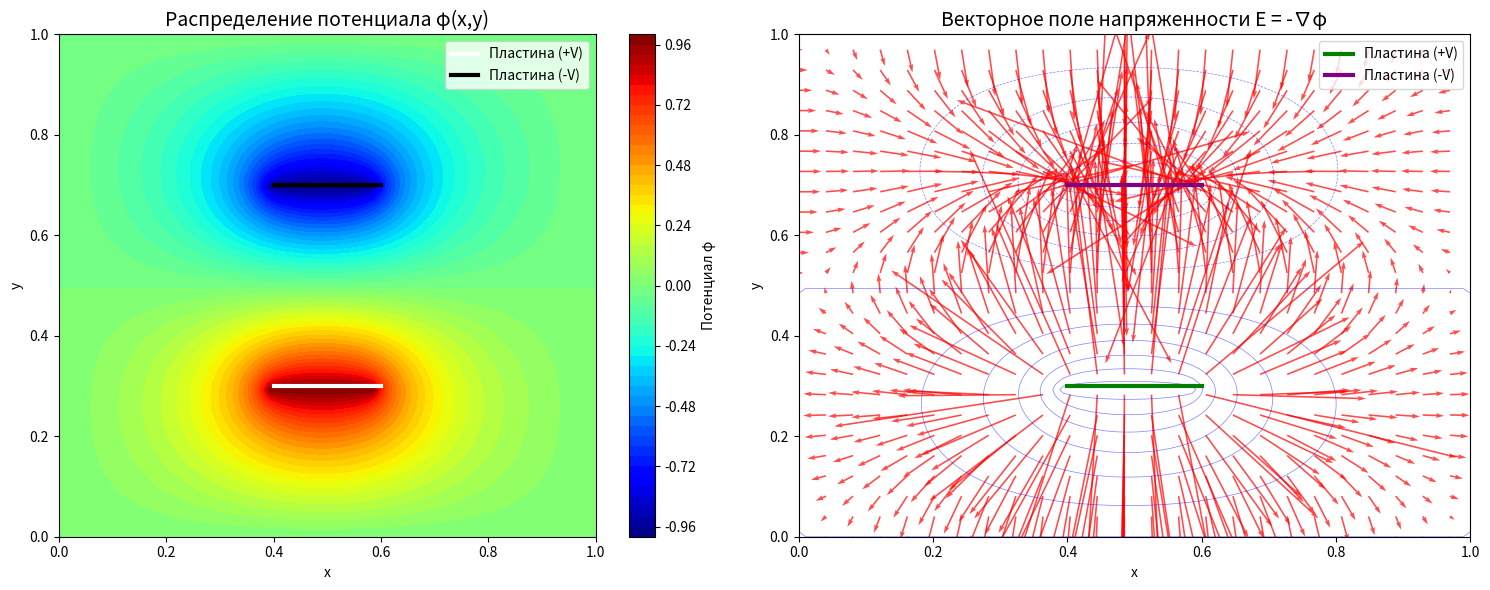

Write Python code to recreate this figure.
import numpy as np
import matplotlib.pyplot as plt
from matplotlib import cm

# Параметры сетки
Nx, Ny = 100, 100  # Размеры сетки
Lx, Ly = 1.0, 1.0  # Физические размеры области
dx, dy = Lx/(Nx-1), Ly/(Ny-1)  # Шаги сетки

# Параметры задачи
V = 1.0  # Напряжение на пластинах
plate_width = 0.2  # Ширина пластин
plate_pos_y1 = 0.3  # Положение первой пластины
plate_pos_y2 = 0.7  # Положение второй пластины

# Инициализация потенциала
phi = np.zeros((Ny, Nx))

# Установка граничных условий
# Боковые границы: phi = 0
phi[:, 0] = 0.0    # Левая граница
phi[:, -1] = 0.0   # Правая граница

# Пластины
plate_start_x = int((Lx - plate_width)/2 / dx)
plate_end_x = int((Lx + plate_width)/2 / dx)
plate_y1 = int(plate_pos_y1 / dy)
plate_y2 = int(plate_pos_y2 / dy)

# Верхняя пластина: phi = -V
phi[plate_y2, plate_start_x:plate_end_x] = -V

# Нижняя пластина: phi = V
phi[plate_y1, plate_start_x:plate_end_x] = V

# Копия для граничных условий (чтобы не перезаписывать их)
phi_boundary = phi.copy()


def gauss_seidel(phi, phi_boundary, max_iter=10000, tolerance=1e-6):
    """
    Решение уравнения Лапласа методом Гаусса-Зейделя
    """
    for iteration in range(max_iter):
        phi_old = phi.copy()
        
        # Обновление внутренних точек
        for i in range(1, Ny-1):
            for j in range(1, Nx-1):
                # Пропускаем точки на пластинах (граничные условия Дирихле)
                if phi_boundary[i, j] != 0:
                    continue
                
                # Метод Гаусса-Зейделя
                phi[i, j] = 0.25 * (phi[i+1, j] + phi[i-1, j] + 
                                   phi[i, j+1] + phi[i, j-1])
        
        # Восстанавливаем граничные условия
        phi[phi_boundary != 0] = phi_boundary[phi_boundary != 0]
        
        # Проверка сходимости
        max_diff = np.max(np.abs(phi - phi_old))
        if max_diff < tolerance:
            print(f"Сходимость достигнута на итерации {iteration+1}")
            break
    
    return phi


def calculate_electric_field(phi, dx, dy):
    """
    Вычисление напряженности электрического поля E = -∇φ
    """
    # Вычисление градиента
    Ey, Ex = np.gradient(phi, dy, dx)
    
    # E = -∇φ
    Ex = -Ex
    Ey = -Ey
    
    return Ex, Ey


if __name__ == "__main__":
    print("Решение уравнения Лапласа методом Гаусса-Зейделя...")
    phi = gauss_seidel(phi, phi_boundary)

    print("Вычисление электрического поля...")
    Ex, Ey = calculate_electric_field(phi, dx, dy)

    # Создание координатной сетки для визуализации
    x = np.linspace(0, Lx, Nx)
    y = np.linspace(0, Ly, Ny)
    X, Y = np.meshgrid(x, y)

    # Визуализация
    fig, (ax1, ax2) = plt.subplots(1, 2, figsize=(15, 6))

    # 1. Поле потенциала (цветовая карта)
    im = ax1.contourf(X, Y, phi, levels=50, cmap=cm.jet)
    ax1.set_title('Распределение потенциала φ(x,y)', fontsize=14)
    ax1.set_xlabel('x')
    ax1.set_ylabel('y')
    plt.colorbar(im, ax=ax1, label='Потенциал φ')

    # Отметка положения пластин
    ax1.axhline(y=plate_pos_y1, xmin=(0.5 - plate_width/2), xmax=(0.5 + plate_width/2), 
            color='white', linewidth=3, label='Пластина (+V)')
    ax1.axhline(y=plate_pos_y2, xmin=(0.5 - plate_width/2), xmax=(0.5 + plate_width/2), 
            color='black', linewidth=3, label='Пластина (-V)')
    ax1.legend()

    # 2. Линии напряженности электрического поля
    # Уменьшаем плотность векторов для лучшей читаемости
    step = 4
    ax2.quiver(X[::step, ::step], Y[::step, ::step], 
            Ex[::step, ::step], Ey[::step, ::step], 
            scale=20, color='red', alpha=0.7)
    ax2.set_title('Векторное поле напряженности E = -∇φ', fontsize=14)
    ax2.set_xlabel('x')
    ax2.set_ylabel('y')

    # Добавляем эквипотенциальные линии
    ax2.contour(X, Y, phi, levels=15, colors='blue', alpha=0.5, linewidths=0.5)

    # Отметка положения пластин
    ax2.axhline(y=plate_pos_y1, xmin=(0.5 - plate_width/2), xmax=(0.5 + plate_width/2), 
            color='green', linewidth=3, label='Пластина (+V)')
    ax2.axhline(y=plate_pos_y2, xmin=(0.5 - plate_width/2), xmax=(0.5 + plate_width/2), 
            color='purple', linewidth=3, label='Пластина (-V)')
    ax2.legend()

    plt.tight_layout()
    plt.show()
